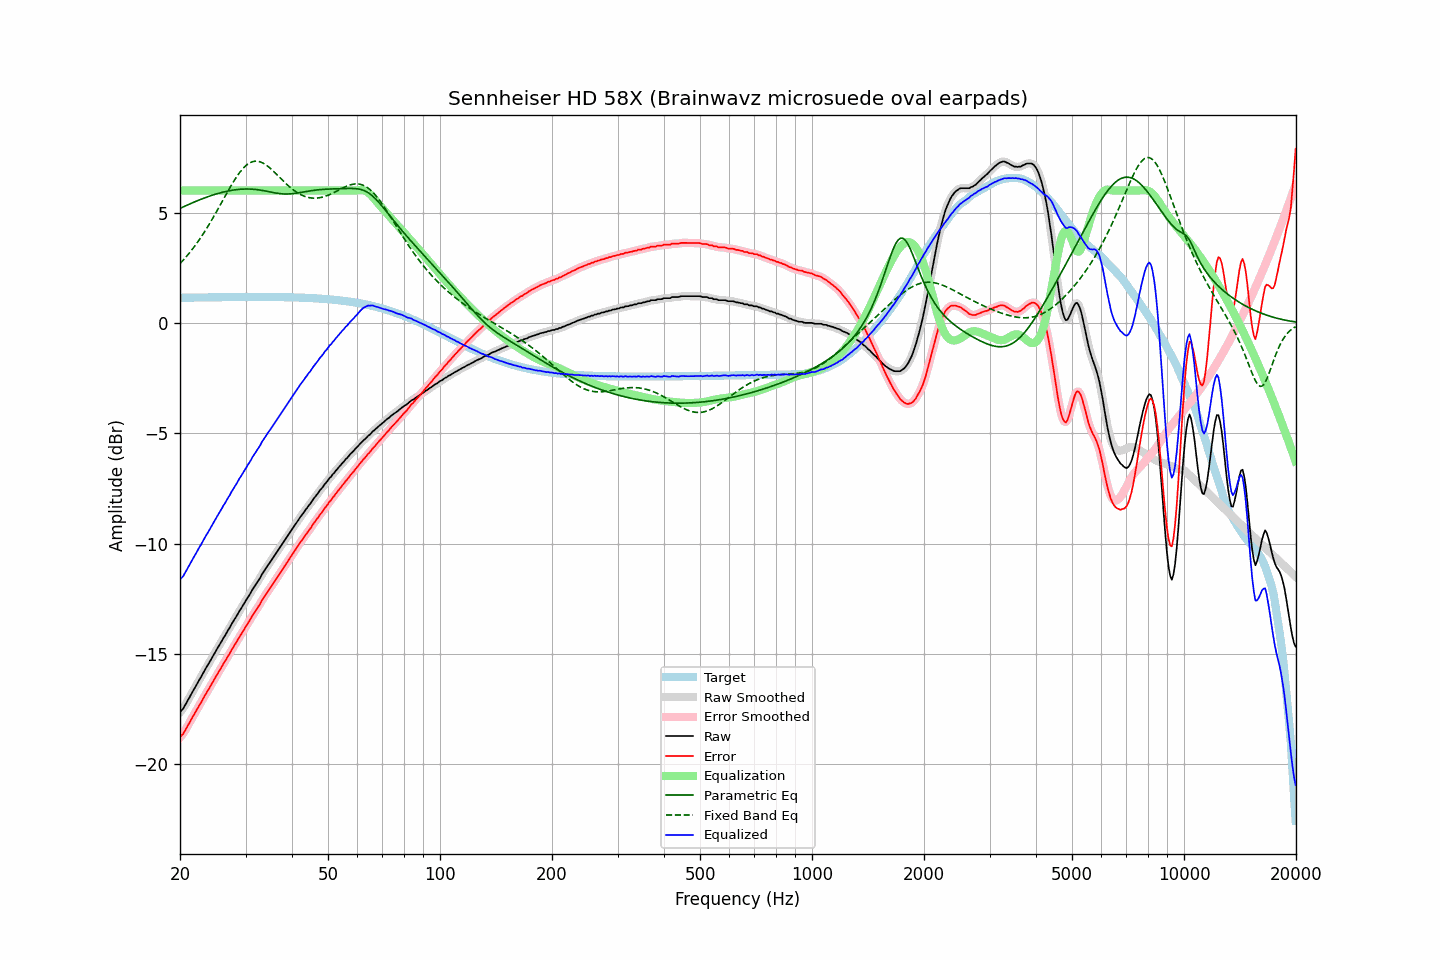

The data file committed next to this chart (first rows):
frequency, raw, error, smoothed, error_smoothed, equalization, parametric_eq, fixed_band_eq, equalized_raw, equalized_smoothed, target
20.00, -17.64, -18.78, -17.64, -18.78, 6.00, 5.19, 2.69, -11.64, -11.64, 1.14
20.20, -17.55, -18.69, -17.55, -18.69, 6.00, 5.22, 2.77, -11.55, -11.55, 1.14
20.40, -17.48, -18.62, -17.45, -18.60, 6.00, 5.26, 2.85, -11.48, -11.45, 1.14
20.61, -17.34, -18.48, -17.34, -18.49, 6.00, 5.29, 2.93, -11.34, -11.34, 1.14
20.81, -17.22, -18.36, -17.22, -18.36, 6.00, 5.32, 3.01, -11.22, -11.22, 1.14
21.02, -17.08, -18.22, -17.08, -18.23, 6.00, 5.36, 3.10, -11.08, -11.08, 1.15
21.23, -16.96, -18.10, -16.95, -18.10, 6.00, 5.39, 3.18, -10.96, -10.95, 1.15
21.44, -16.82, -17.96, -16.82, -17.97, 6.00, 5.42, 3.28, -10.82, -10.82, 1.15
21.66, -16.69, -17.84, -16.69, -17.84, 6.00, 5.45, 3.37, -10.69, -10.69, 1.15
21.87, -16.56, -17.71, -16.56, -17.71, 6.00, 5.48, 3.46, -10.56, -10.56, 1.15
22.09, -16.43, -17.58, -16.43, -17.58, 6.00, 5.51, 3.56, -10.43, -10.43, 1.15
22.31, -16.30, -17.46, -16.30, -17.45, 6.00, 5.54, 3.67, -10.30, -10.30, 1.15
22.54, -16.17, -17.32, -16.17, -17.33, 6.00, 5.57, 3.77, -10.17, -10.17, 1.15
22.76, -16.06, -17.21, -16.05, -17.20, 6.00, 5.60, 3.88, -10.06, -10.05, 1.15
22.99, -15.92, -17.07, -15.92, -17.07, 6.00, 5.63, 3.99, -9.92, -9.92, 1.15
23.22, -15.79, -16.94, -15.79, -16.94, 6.00, 5.66, 4.10, -9.79, -9.79, 1.16
23.45, -15.66, -16.81, -15.66, -16.82, 6.00, 5.68, 4.21, -9.66, -9.66, 1.16
23.69, -15.54, -16.70, -15.54, -16.69, 6.00, 5.71, 4.33, -9.54, -9.54, 1.16
23.92, -15.42, -16.57, -15.41, -16.57, 6.00, 5.74, 4.45, -9.42, -9.41, 1.16
24.16, -15.29, -16.45, -15.29, -16.45, 6.00, 5.76, 4.57, -9.29, -9.29, 1.16
24.40, -15.15, -16.32, -15.16, -16.32, 6.00, 5.78, 4.70, -9.15, -9.16, 1.16
24.65, -15.03, -16.19, -15.03, -16.19, 6.00, 5.81, 4.82, -9.03, -9.03, 1.16
24.89, -14.90, -16.07, -14.90, -16.06, 6.00, 5.83, 4.95, -8.90, -8.90, 1.16
25.14, -14.78, -15.94, -14.78, -15.94, 6.00, 5.85, 5.08, -8.78, -8.78, 1.16
25.39, -14.65, -15.82, -14.66, -15.82, 6.00, 5.87, 5.21, -8.65, -8.66, 1.16
25.65, -14.54, -15.70, -14.53, -15.70, 6.00, 5.89, 5.34, -8.54, -8.53, 1.17
25.91, -14.41, -15.58, -14.41, -15.58, 6.00, 5.91, 5.47, -8.41, -8.41, 1.17
26.16, -14.28, -15.44, -14.29, -15.45, 6.00, 5.93, 5.60, -8.28, -8.29, 1.17
26.43, -14.17, -15.34, -14.16, -15.33, 6.00, 5.95, 5.74, -8.17, -8.16, 1.17
26.69, -14.04, -15.21, -14.04, -15.21, 6.00, 5.96, 5.87, -8.04, -8.04, 1.17
26.96, -13.91, -15.08, -13.92, -15.08, 6.00, 5.98, 6.00, -7.91, -7.92, 1.17
27.23, -13.80, -14.97, -13.79, -14.96, 6.00, 5.99, 6.12, -7.80, -7.79, 1.17
27.50, -13.66, -14.83, -13.66, -14.83, 6.00, 6.01, 6.25, -7.66, -7.66, 1.17
27.77, -13.54, -14.71, -13.54, -14.71, 6.00, 6.02, 6.37, -7.54, -7.54, 1.17
28.05, -13.42, -14.59, -13.42, -14.59, 6.00, 6.03, 6.49, -7.42, -7.42, 1.17
28.33, -13.31, -14.48, -13.30, -14.47, 6.00, 6.04, 6.60, -7.31, -7.30, 1.17
28.62, -13.18, -14.35, -13.18, -14.35, 6.00, 6.05, 6.70, -7.18, -7.18, 1.17
28.90, -13.05, -14.22, -13.06, -14.23, 6.00, 6.05, 6.80, -7.05, -7.06, 1.17
29.19, -12.94, -14.11, -12.93, -14.11, 6.00, 6.06, 6.90, -6.94, -6.93, 1.17
29.48, -12.82, -13.99, -12.81, -13.99, 6.00, 6.06, 6.98, -6.82, -6.81, 1.17
29.78, -12.70, -13.87, -12.69, -13.87, 6.00, 6.07, 7.06, -6.70, -6.69, 1.17
30.08, -12.57, -13.74, -12.58, -13.75, 6.00, 6.07, 7.13, -6.57, -6.58, 1.18
30.38, -12.46, -13.63, -12.46, -13.64, 6.00, 6.07, 7.19, -6.46, -6.46, 1.18
30.68, -12.35, -13.52, -12.34, -13.52, 6.00, 6.07, 7.23, -6.35, -6.34, 1.18
30.99, -12.23, -13.40, -12.22, -13.40, 6.00, 6.06, 7.27, -6.23, -6.22, 1.18
31.30, -12.09, -13.26, -12.10, -13.27, 6.00, 6.06, 7.30, -6.09, -6.10, 1.18
31.61, -11.98, -13.15, -11.98, -13.15, 6.00, 6.05, 7.32, -5.98, -5.98, 1.18
31.93, -11.87, -13.04, -11.86, -13.04, 6.00, 6.05, 7.33, -5.87, -5.86, 1.18
32.24, -11.76, -12.93, -11.76, -12.94, 6.00, 6.04, 7.33, -5.76, -5.76, 1.18
32.57, -11.65, -12.82, -11.64, -12.82, 6.00, 6.03, 7.31, -5.65, -5.64, 1.18
32.89, -11.54, -12.71, -11.52, -12.70, 6.00, 6.02, 7.29, -5.54, -5.52, 1.18
33.22, -11.39, -12.56, -11.40, -12.58, 6.00, 6.01, 7.26, -5.39, -5.40, 1.18
33.55, -11.28, -12.45, -11.28, -12.45, 6.00, 5.99, 7.23, -5.28, -5.28, 1.18
33.89, -11.17, -12.34, -11.16, -12.34, 6.00, 5.98, 7.18, -5.17, -5.16, 1.18
34.23, -11.06, -12.23, -11.06, -12.23, 6.00, 5.96, 7.13, -5.06, -5.06, 1.18
34.57, -10.95, -12.12, -10.95, -12.13, 6.00, 5.95, 7.08, -4.95, -4.95, 1.17
34.92, -10.85, -12.02, -10.84, -12.02, 6.00, 5.94, 7.02, -4.85, -4.84, 1.17
35.27, -10.74, -11.91, -10.74, -11.91, 6.00, 5.92, 6.95, -4.74, -4.74, 1.17
35.62, -10.63, -11.80, -10.63, -11.80, 6.00, 5.91, 6.88, -4.63, -4.63, 1.17
35.97, -10.52, -11.69, -10.52, -11.69, 6.00, 5.89, 6.81, -4.52, -4.52, 1.17
... 635 more rows
